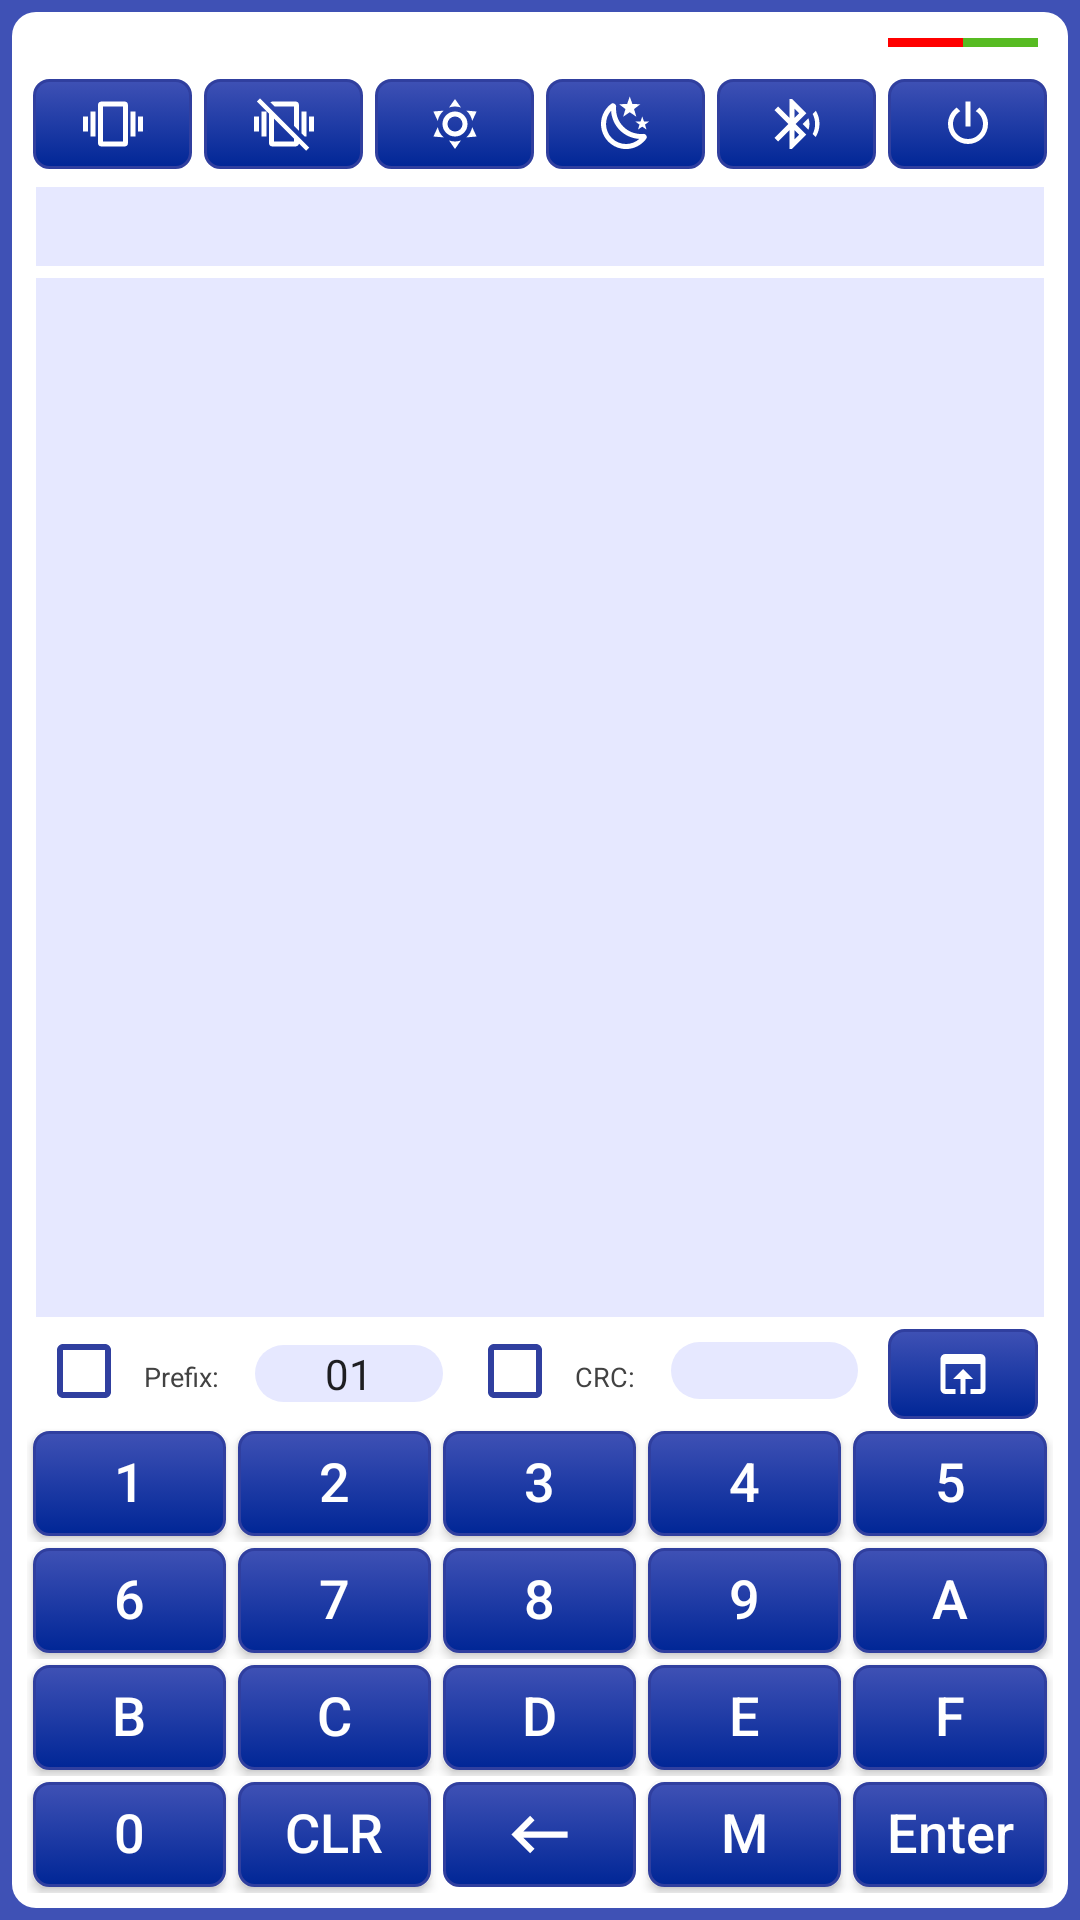

Here is an Android app screen rendered from its layout file. Give the layout XML and the strings, colors and styles it references.
<!-- AndroidManifest.xml: application theme Theme.SmartTerminal -->
<!-- res/layout/fragment_terminal.xml -->
<?xml version="1.0" encoding="utf-8"?>
<LinearLayout xmlns:android="http://schemas.android.com/apk/res/android"
    xmlns:tools="http://schemas.android.com/tools"
    android:layout_width="match_parent"
    android:layout_height="match_parent"
    android:background="?attr/backgroundOutside"
    android:orientation="vertical"
    android:padding="4dp">

    <LinearLayout
        android:layout_width="match_parent"
        android:layout_height="match_parent"
        android:background="@drawable/shape_main_background"
        android:orientation="vertical">

        <LinearLayout style="@style/horizontal" android:layout_marginHorizontal="10dp">

        <TextView
            style="@style/text_small"
            android:id="@+id/connected_name"
            tools:text="подключено"
            android:layout_weight="1"
            android:gravity="start"
            />

            <ImageView
                android:id="@+id/red_light"
                android:layout_gravity="center_vertical|end"
                android:layout_width="25dp"
                android:layout_height="3dp"
                android:background="@color/red"
                />
            <ImageView
                android:id="@+id/green_light"
                android:layout_gravity="center_vertical|end"
                android:layout_width="25dp"
                android:layout_height="3dp"
                android:background="@color/main_green"
                />

        </LinearLayout>

        <LinearLayout
            style="@style/horizontal"
            android:layout_marginHorizontal="5dp">

            <ImageView
                android:id="@+id/button_vibro_on"
                style="@style/ImageButtonSmall"
                android:src="@drawable/custom_img_vibro_on" />

            <ImageView
                android:id="@+id/button_vibro_off"
                style="@style/ImageButtonSmall"
                android:src="@drawable/custom_img_vibro_off" />

            <ImageView
                android:id="@+id/button_day"
                style="@style/ImageButtonSmall"
                android:src="@drawable/custom_img_day" />

            <ImageView
                android:id="@+id/button_night"
                style="@style/ImageButtonSmall"
                android:src="@drawable/custom_img_night" />

            <ImageView
                android:id="@+id/button_search"
                style="@style/ImageButtonSmall"
                android:src="@drawable/custom_img_bluetooth" />

            <ImageView
                android:id="@+id/button_power"
                style="@style/ImageButtonSmall"
                android:src="@drawable/custom_img_power" />

        </LinearLayout>

        <LinearLayout style="@style/horizontal" android:layout_marginHorizontal="8dp" android:layout_marginTop="4dp" android:background="?attr/dialogBackground2">

            <TextView android:id="@+id/input"
                android:layout_width="0dp"
                android:layout_height="wrap_content"
                android:layout_weight="1"
                android:padding="3dp"
                tools:text="50 04 00 0d 00 03"
                android:textSize="15dp"
                />

            <ImageView
                android:id="@+id/show_error_input"
                android:layout_width="wrap_content"
                android:layout_height="wrap_content"
                android:src="@drawable/ic_error"
                android:layout_gravity="center"
                android:layout_marginEnd="3dp"
                />

        </LinearLayout>

        <androidx.recyclerview.widget.RecyclerView
            android:id="@+id/basic_nuc_recycler"
            android:layout_weight="1"
            android:layout_width="match_parent"
            android:layout_marginHorizontal="8dp"
            android:layout_marginTop="4dp"
            android:background="?attr/dialogBackground2"
            android:layout_height="wrap_content" />

        <LinearLayout
            style="@style/horizontal"
            android:layout_marginTop="2dp"
            android:layout_marginHorizontal="8dp">

            <CheckBox
                android:buttonTint="?attr/CheckBoxColor"
                android:id="@+id/check_prefix"
                android:layout_margin="0dp"
                android:padding="0dp"
                android:layout_width="wrap_content"
                android:layout_height="wrap_content"/>

            <TextView
                style="@style/text_small"
                android:text="Prefix:"/>

            <EditText
                android:cursorVisible="false"
                android:layout_gravity="center"
                android:digits="0123456789ABCDEFabcdef"
                android:gravity="center"
                android:id="@+id/prefix"
                style="@style/dialogLinearEdit"
                android:layout_weight="1"
                android:padding="0dp"
                android:text="01"
                android:layout_marginHorizontal="8dp"/>

            <CheckBox
                android:buttonTint="?attr/CheckBoxColor"
                android:id="@+id/check_crc"
                android:layout_margin="0dp"
                android:padding="0dp"
                android:layout_width="wrap_content"
                android:layout_height="wrap_content"/>

            <TextView style="@style/text_small"
                android:text="CRC:"/>

            <TextView style="@style/dialogLinearEdit"
                android:layout_weight="1"
                android:layout_marginHorizontal="8dp"/>

            <ImageView
                android:id="@+id/button_open"
                android:layout_width="50dp"
                android:layout_weight="0"
                style="@style/ImageButtonSmall"
                android:src="@drawable/custom_img_open" />

        </LinearLayout>

        <include layout="@layout/buttons"/>

    </LinearLayout>
</LinearLayout>
<!-- res/layout/buttons.xml (included above) -->
<?xml version="1.0" encoding="utf-8"?>
<LinearLayout
    style="@style/vertical"
    xmlns:android="http://schemas.android.com/apk/res/android"
    android:paddingHorizontal="5dp"
    android:paddingBottom="5dp">
    <LinearLayout style="@style/horizontal">

        <Button android:id="@+id/button_1"
            style="@style/ImageButton"
            android:text="1"/>
        <Button android:id="@+id/button_2"
            style="@style/ImageButton"
            android:text="2"/>
        <Button android:id="@+id/button_3"
            style="@style/ImageButton"
            android:text="3"/>
        <Button android:id="@+id/button_4"
            style="@style/ImageButton"
            android:text="4"/>
        <Button android:id="@+id/button_5"
            style="@style/ImageButton"
            android:text="5"/>
    </LinearLayout>
    <LinearLayout style="@style/horizontal">
        <Button android:id="@+id/button_6"
            style="@style/ImageButton"
            android:text="6"/>
        <Button android:id="@+id/button_7"
            style="@style/ImageButton"
            android:text="7"/>
        <Button android:id="@+id/button_8"
            style="@style/ImageButton"
            android:text="8"/>
        <Button android:id="@+id/button_9"
            style="@style/ImageButton"
            android:text="9"/>
        <Button android:id="@+id/button_a"
            style="@style/ImageButton"
            android:text="A"/>
    </LinearLayout>
    <LinearLayout style="@style/horizontal">
        <Button android:id="@+id/button_b"
            style="@style/ImageButton"
            android:text="B"/>
        <Button android:id="@+id/button_c"
            style="@style/ImageButton"
            android:text="C"/>
        <Button android:id="@+id/button_d"
            style="@style/ImageButton"
            android:text="D"/>
        <Button android:id="@+id/button_e"
            style="@style/ImageButton"
            android:text="E"/>
        <Button android:id="@+id/button_f"
            style="@style/ImageButton"
            android:text="F"/>
    </LinearLayout>
    <LinearLayout style="@style/horizontal">
        <Button android:id="@+id/button_0"
            style="@style/ImageButton"
            android:text="0"/>
        <Button android:id="@+id/button_cl"
            style="@style/ImageButton"
            android:text="CLR"/>
        <ImageView android:id="@+id/button_back"
            style="@style/ImageButton"
            android:src="@drawable/custom_img_back"/>
        <Button android:id="@+id/button_mem"
            style="@style/ImageButton"
            android:text="M"/>
        <Button android:id="@+id/button_enter"
            style="@style/ImageButton"
            android:text="Enter"/>
    </LinearLayout>
</LinearLayout>
<!-- resources referenced by this layout -->
<resources>
  <color name="main_green">#57BB22</color>
  <color name="red">#FF0000</color>
  <!-- drawable custom_img_back (drawable) -->
  <vector xmlns:android="http://schemas.android.com/apk/res/android"
      android:height="24dp"
      android:width="24dp"
      android:viewportWidth="24"
      android:viewportHeight="24">
      <path android:fillColor="?attr/customButtonImageColor" android:pathData="M21,11H6.83L10.41,7.41L9,6L3,12L9,18L10.41,16.58L6.83,13H21V11Z" />
  </vector>
  <!-- drawable shape_main_background (drawable) -->
  <?xml version="1.0" encoding="utf-8"?>
  <shape xmlns:android="http://schemas.android.com/apk/res/android"
      android:shape="rectangle">
  
      <solid android:color="?attr/backgroundColor"/>
      <corners android:radius="8dp" />
  
  </shape>
  <style name="ImageButton" parent="ImageTextButton">
          <item name="android:layout_height">35dp</item>
          <item name="android:textSize">18sp</item>
      </style>
  <style name="ImageButtonSmall" parent="ImageTextButton">
          <item name="android:layout_height">30dp</item>
          <item name="android:textSize">15sp</item>
      </style>
  <style name="horizontal" parent="my_base_style">
          <item name="android:orientation">horizontal</item>
      </style>
  <style name="text_small" parent="base_text">
          <item name="android:textSize">9sp</item>
          <item name="android:padding">4dp</item>
          <item name="android:gravity">center</item>
          <item name="android:textColor">?attr/ordinaryTextColor</item>
      </style>
  <style name="vertical" parent="my_base_style">
          <item name="android:gravity">center|center_vertical</item>
          <item name="android:orientation">vertical</item>
      </style>
  <!-- drawable edit_text_field (drawable) -->
  <?xml version="1.0" encoding="utf-8"?>
  <shape xmlns:android="http://schemas.android.com/apk/res/android"
      android:layout_width="wrap_content"
      android:layout_height="wrap_content"
      android:shape="rectangle">
  
      <solid android:color="?attr/EditTextBackgroundColor"/>
      <corners android:radius="20dp" />
  
  </shape>
  <style name="my_base_style">
          <item name="android:layout_width">match_parent</item>
          <item name="android:layout_height">wrap_content</item>
      </style>
  <color name="blueDark">#303F9F</color>
  <color name="white">#FFFFFFFF</color>
  <color name="blueLight">#3F51B5</color>
  <color name="colorPrimary">#424242</color>
  <color name="blueNice">#002696</color>
  <color name="blueLightLight">#E6E8FF</color>
  <color name="colorLightGray">#c4c4c4</color>
  <!-- drawable side_nav_bar (drawable) -->
  <shape xmlns:android="http://schemas.android.com/apk/res/android"
      android:shape="rectangle">
  
      <gradient
          android:angle="135"
          android:endColor="@color/blueNice"
          android:centerColor="@color/blueLight"
          android:startColor="@color/blueLight"
          android:type="linear" />
  
  </shape>
  <color name="black">#FF000000</color>
  <color name="green">#00FF00</color>
  <color name="dark_green">#2E8500</color>
  <!-- drawable button_small_shape_selector (drawable) -->
  <?xml version="1.0" encoding="utf-8"?>
  <selector xmlns:android="http://schemas.android.com/apk/res/android">
      <item android:drawable="@drawable/button_small_shape_pressed"
          android:state_pressed="true" />
      <item android:drawable="@drawable/button_small_shape" />
  </selector>
  <!-- drawable button_small_shape_pressed (drawable) -->
  <?xml version="1.0" encoding="utf-8"?>
  <shape xmlns:android="http://schemas.android.com/apk/res/android"
      android:shape="rectangle">
  
      <solid android:color="?attr/customButtonPressed"/>
      <corners android:radius="5dp" />
  
  </shape>
</resources>
